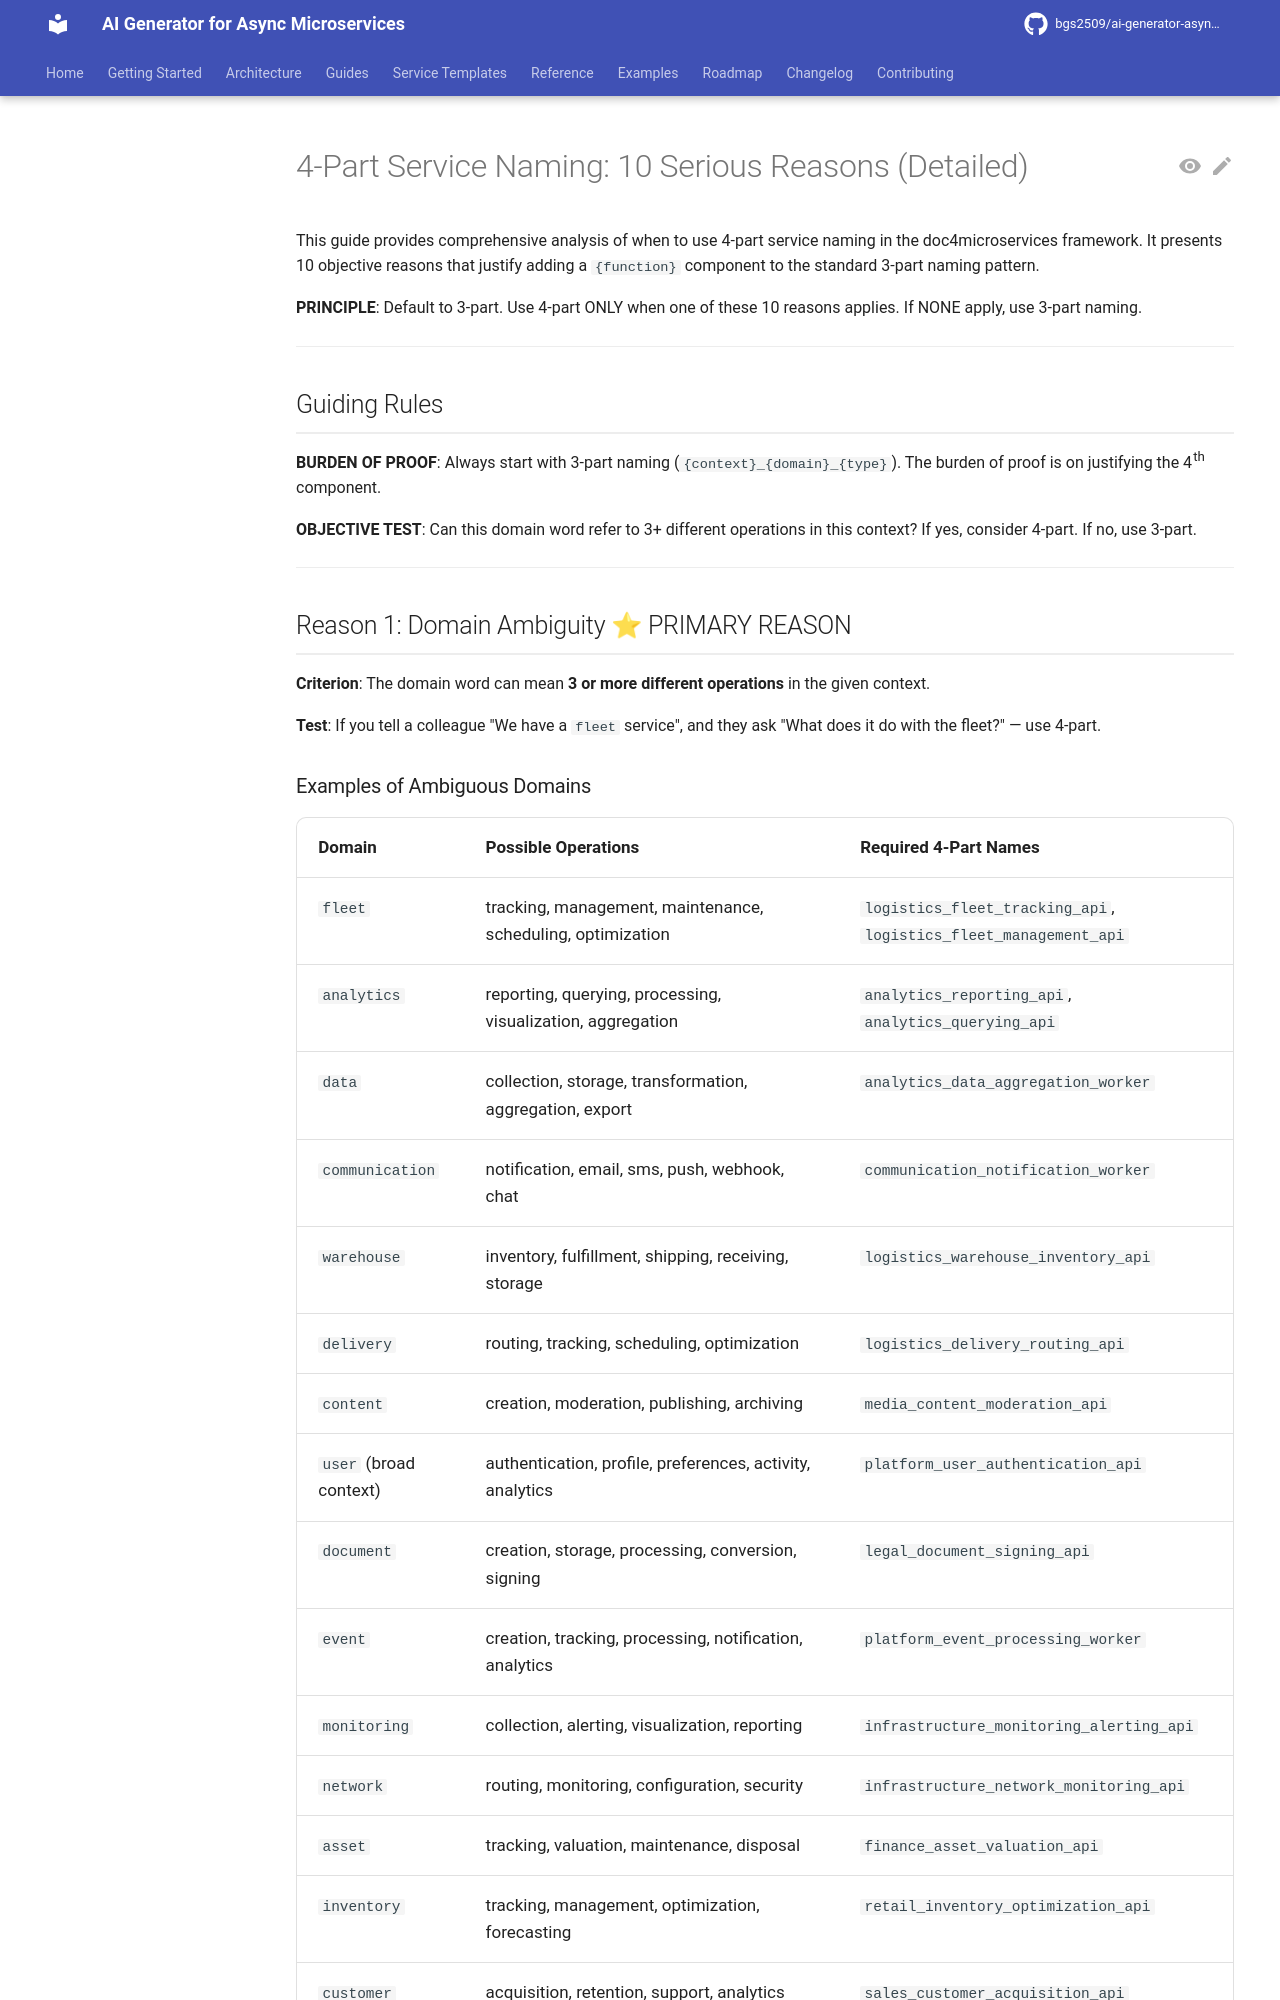

repository: bgs2509/ai-generator-asyncmicroservices · page: atomic/architecture/naming/naming-4part-reasons/index.html · generator: mkdocs

# 4-Part Service Naming: 10 Serious Reasons (Detailed)

This guide provides comprehensive analysis of when to use 4-part service naming in the doc4microservices framework. It presents 10 objective reasons that justify adding a `{function}` component to the standard 3-part naming pattern.

**PRINCIPLE**: Default to 3-part. Use 4-part ONLY when one of these 10 reasons applies. If NONE apply, use 3-part naming.

---

## Guiding Rules

**BURDEN OF PROOF**: Always start with 3-part naming (`{context}_{domain}_{type}`). The burden of proof is on justifying the 4th component.

**OBJECTIVE TEST**: Can this domain word refer to 3+ different operations in this context? If yes, consider 4-part. If no, use 3-part.

---

## Reason 1: Domain Ambiguity ⭐ PRIMARY REASON

**Criterion**: The domain word can mean **3 or more different operations** in the given context.

**Test**: If you tell a colleague "We have a `fleet` service", and they ask "What does it do with the fleet?" — use 4-part.
